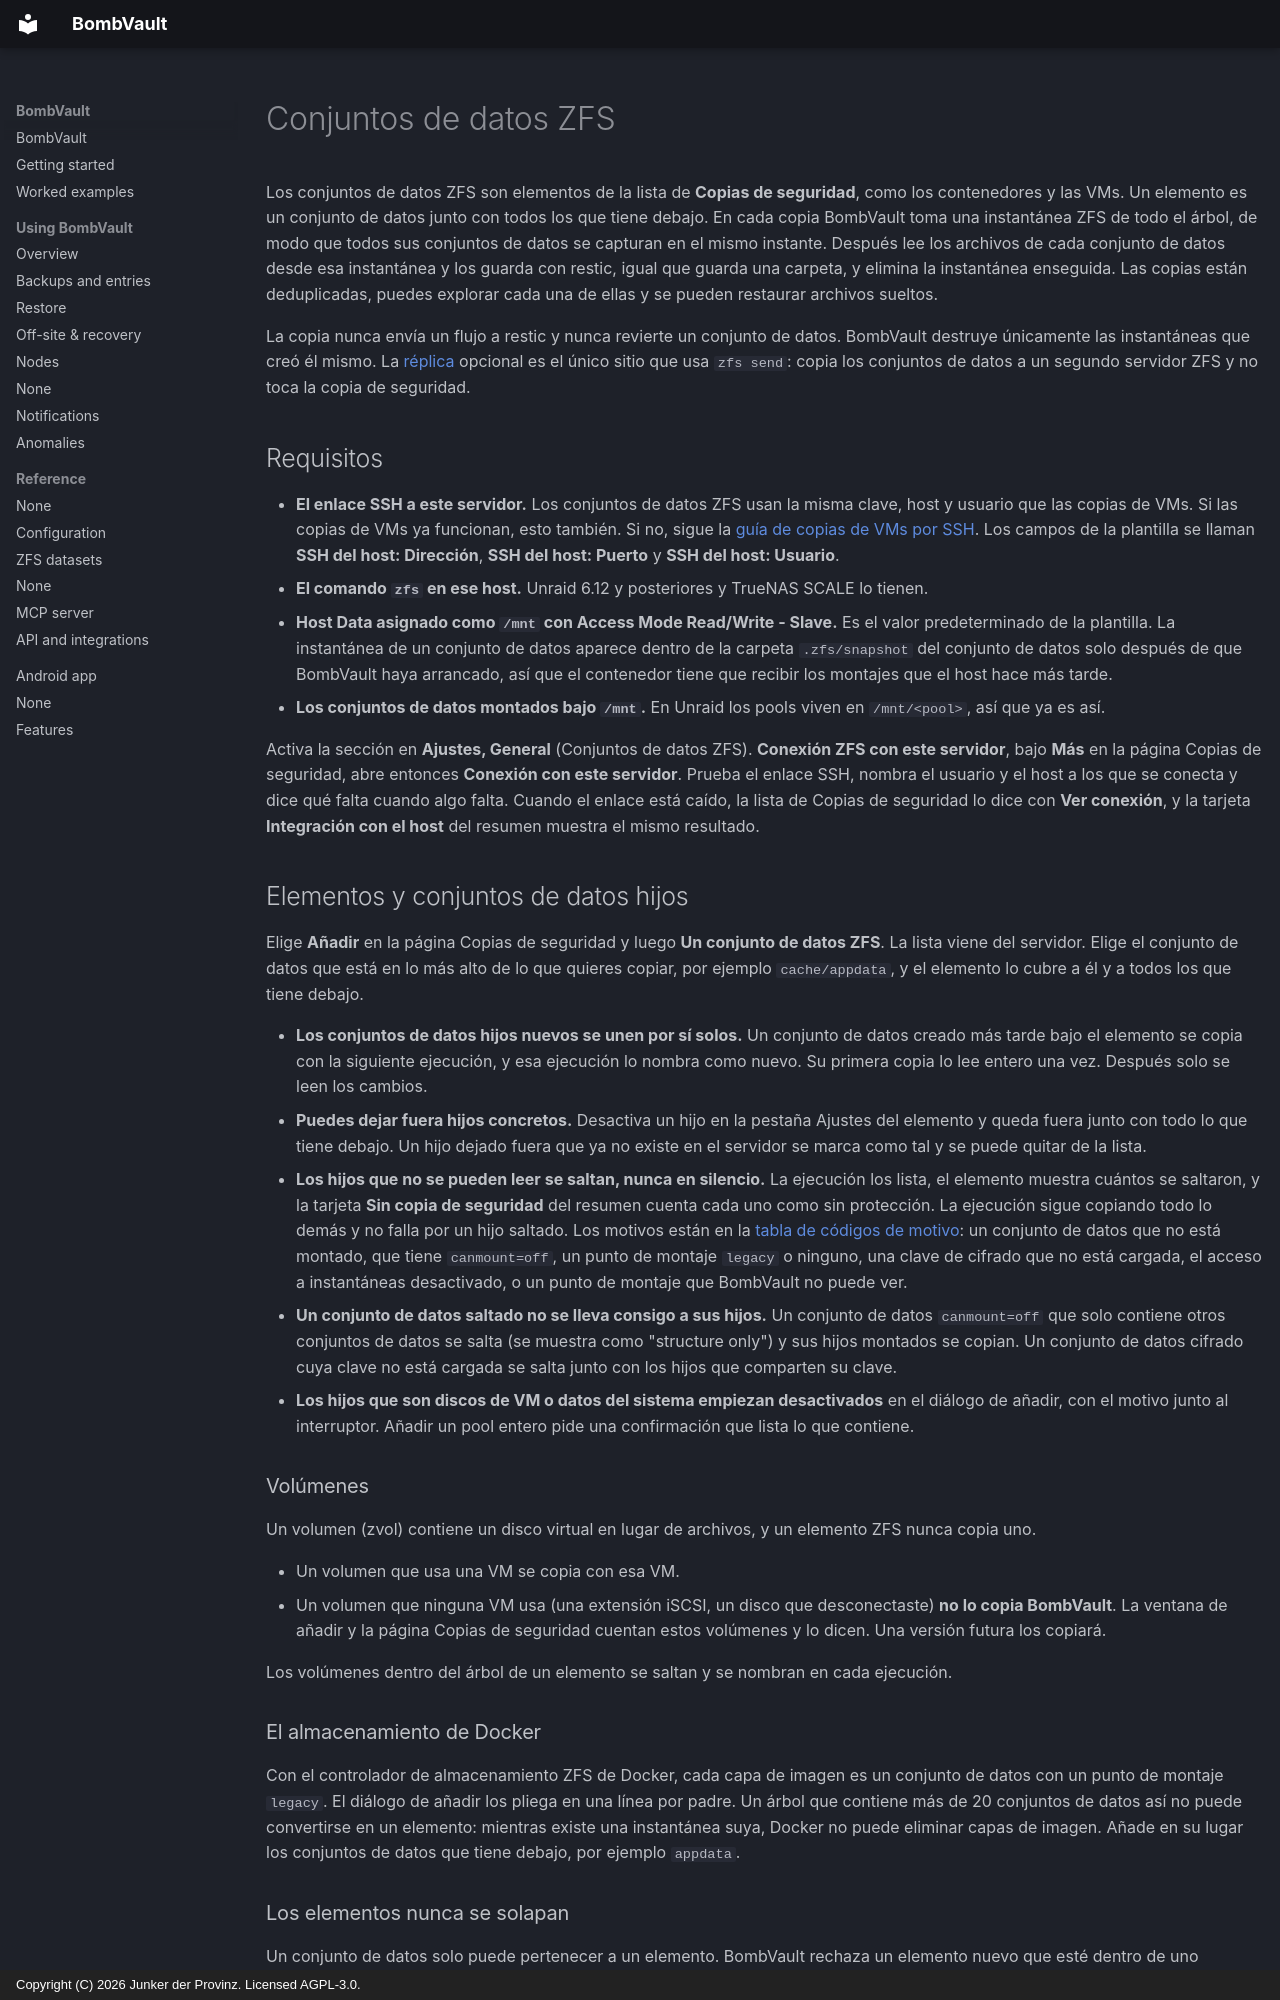

repository: junkerderprovinz/bombvault · page: zfs-datasets.es/index.html · generator: mkdocs · copyright: Copyright (C) 2026 Junker der Provinz. Licensed AGPL-3.0.

# Conjuntos de datos ZFS

Los conjuntos de datos ZFS son elementos de la lista de **Copias de seguridad**, como los contenedores y las VMs. Un elemento es un conjunto de datos junto con todos los que tiene debajo. En cada copia BombVault toma una instantánea ZFS de todo el árbol, de modo que todos sus conjuntos de datos se capturan en el mismo instante. Después lee los archivos de cada conjunto de datos desde esa instantánea y los guarda con restic, igual que guarda una carpeta, y elimina la instantánea enseguida. Las copias están deduplicadas, puedes explorar cada una de ellas y se pueden restaurar archivos sueltos.

La copia nunca envía un flujo a restic y nunca revierte un conjunto de datos. BombVault destruye únicamente las instantáneas que creó él mismo. La [réplica](#replica) opcional es el único sitio que usa `zfs send`: copia los conjuntos de datos a un segundo servidor ZFS y no toca la copia de seguridad.

## Requisitos {#requirements}

- **El enlace SSH a este servidor.** Los conjuntos de datos ZFS usan la misma clave, host y usuario que las copias de VMs. Si las copias de VMs ya funcionan, esto también. Si no, sigue la [guía de copias de VMs por SSH](vm-backup-ssh-setup.md). Los campos de la plantilla se llaman **SSH del host: Dirección**, **SSH del host: Puerto** y **SSH del host: Usuario**.
- **El comando `zfs` en ese host.** Unraid 6.12 y posteriores y TrueNAS SCALE lo tienen.
- **Host Data asignado como `/mnt` con Access Mode Read/Write - Slave.** Es el valor predeterminado de la plantilla. La instantánea de un conjunto de datos aparece dentro de la carpeta `.zfs/snapshot` del conjunto de datos solo después de que BombVault haya arrancado, así que el contenedor tiene que recibir los montajes que el host hace más tarde.
- **Los conjuntos de datos montados bajo `/mnt`.** En Unraid los pools viven en `/mnt/<pool>`, así que ya es así.

Activa la sección en **Ajustes, General** (Conjuntos de datos ZFS). **Conexión ZFS con este servidor**, bajo **Más** en la página Copias de seguridad, abre entonces **Conexión con este servidor**. Prueba el enlace SSH, nombra el usuario y el host a los que se conecta y dice qué falta cuando algo falta. Cuando el enlace está caído, la lista de Copias de seguridad lo dice con **Ver conexión**, y la tarjeta **Integración con el host** del resumen muestra el mismo resultado.

## Elementos y conjuntos de datos hijos {#items-and-children}

Elige **Añadir** en la página Copias de seguridad y luego **Un conjunto de datos ZFS**. La lista viene del servidor. Elige el conjunto de datos que está en lo más alto de lo que quieres copiar, por ejemplo `cache/appdata`, y el elemento lo cubre a él y a todos los que tiene debajo.

- **Los conjuntos de datos hijos nuevos se unen por sí solos.** Un conjunto de datos creado más tarde bajo el elemento se copia con la siguiente ejecución, y esa ejecución lo nombra como nuevo. Su primera copia lo lee entero una vez. Después solo se leen los cambios.
- **Puedes dejar fuera hijos concretos.** Desactiva un hijo en la pestaña Ajustes del elemento y queda fuera junto con todo lo que tiene debajo. Un hijo dejado fuera que ya no existe en el servidor se marca como tal y se puede quitar de la lista.
- **Los hijos que no se pueden leer se saltan, nunca en silencio.** La ejecución los lista, el elemento muestra cuántos se saltaron, y la tarjeta **Sin copia de seguridad** del resumen cuenta cada uno como sin protección. La ejecución sigue copiando todo lo demás y no falla por un hijo saltado. Los motivos están en la [tabla de códigos de motivo](#reason-codes): un conjunto de datos que no está montado, que tiene `canmount=off`, un punto de montaje `legacy` o ninguno, una clave de cifrado que no está cargada, el acceso a instantáneas desactivado, o un punto de montaje que BombVault no puede ver.
- **Un conjunto de datos saltado no se lleva consigo a sus hijos.** Un conjunto de datos `canmount=off` que solo contiene otros conjuntos de datos se salta (se muestra como "structure only") y sus hijos montados se copian. Un conjunto de datos cifrado cuya clave no está cargada se salta junto con los hijos que comparten su clave.
- **Los hijos que son discos de VM o datos del sistema empiezan desactivados** en el diálogo de añadir, con el motivo junto al interruptor. Añadir un pool entero pide una confirmación que lista lo que contiene.

### Volúmenes {#volumes}

Un volumen (zvol) contiene un disco virtual en lugar de archivos, y un elemento ZFS nunca copia uno.

- Un volumen que usa una VM se copia con esa VM.
- Un volumen que ninguna VM usa (una extensión iSCSI, un disco que desconectaste) **no lo copia BombVault**. La ventana de añadir y la página Copias de seguridad cuentan estos volúmenes y lo dicen. Una versión futura los copiará.

Los volúmenes dentro del árbol de un elemento se saltan y se nombran en cada ejecución.

### El almacenamiento de Docker {#docker-storage}

Con el controlador de almacenamiento ZFS de Docker, cada capa de imagen es un conjunto de datos con un punto de montaje `legacy`. El diálogo de añadir los pliega en una línea por padre. Un árbol que contiene más de 20 conjuntos de datos así no puede convertirse en un elemento: mientras existe una instantánea suya, Docker no puede eliminar capas de imagen. Añade en su lugar los conjuntos de datos que tiene debajo, por ejemplo `appdata`.
